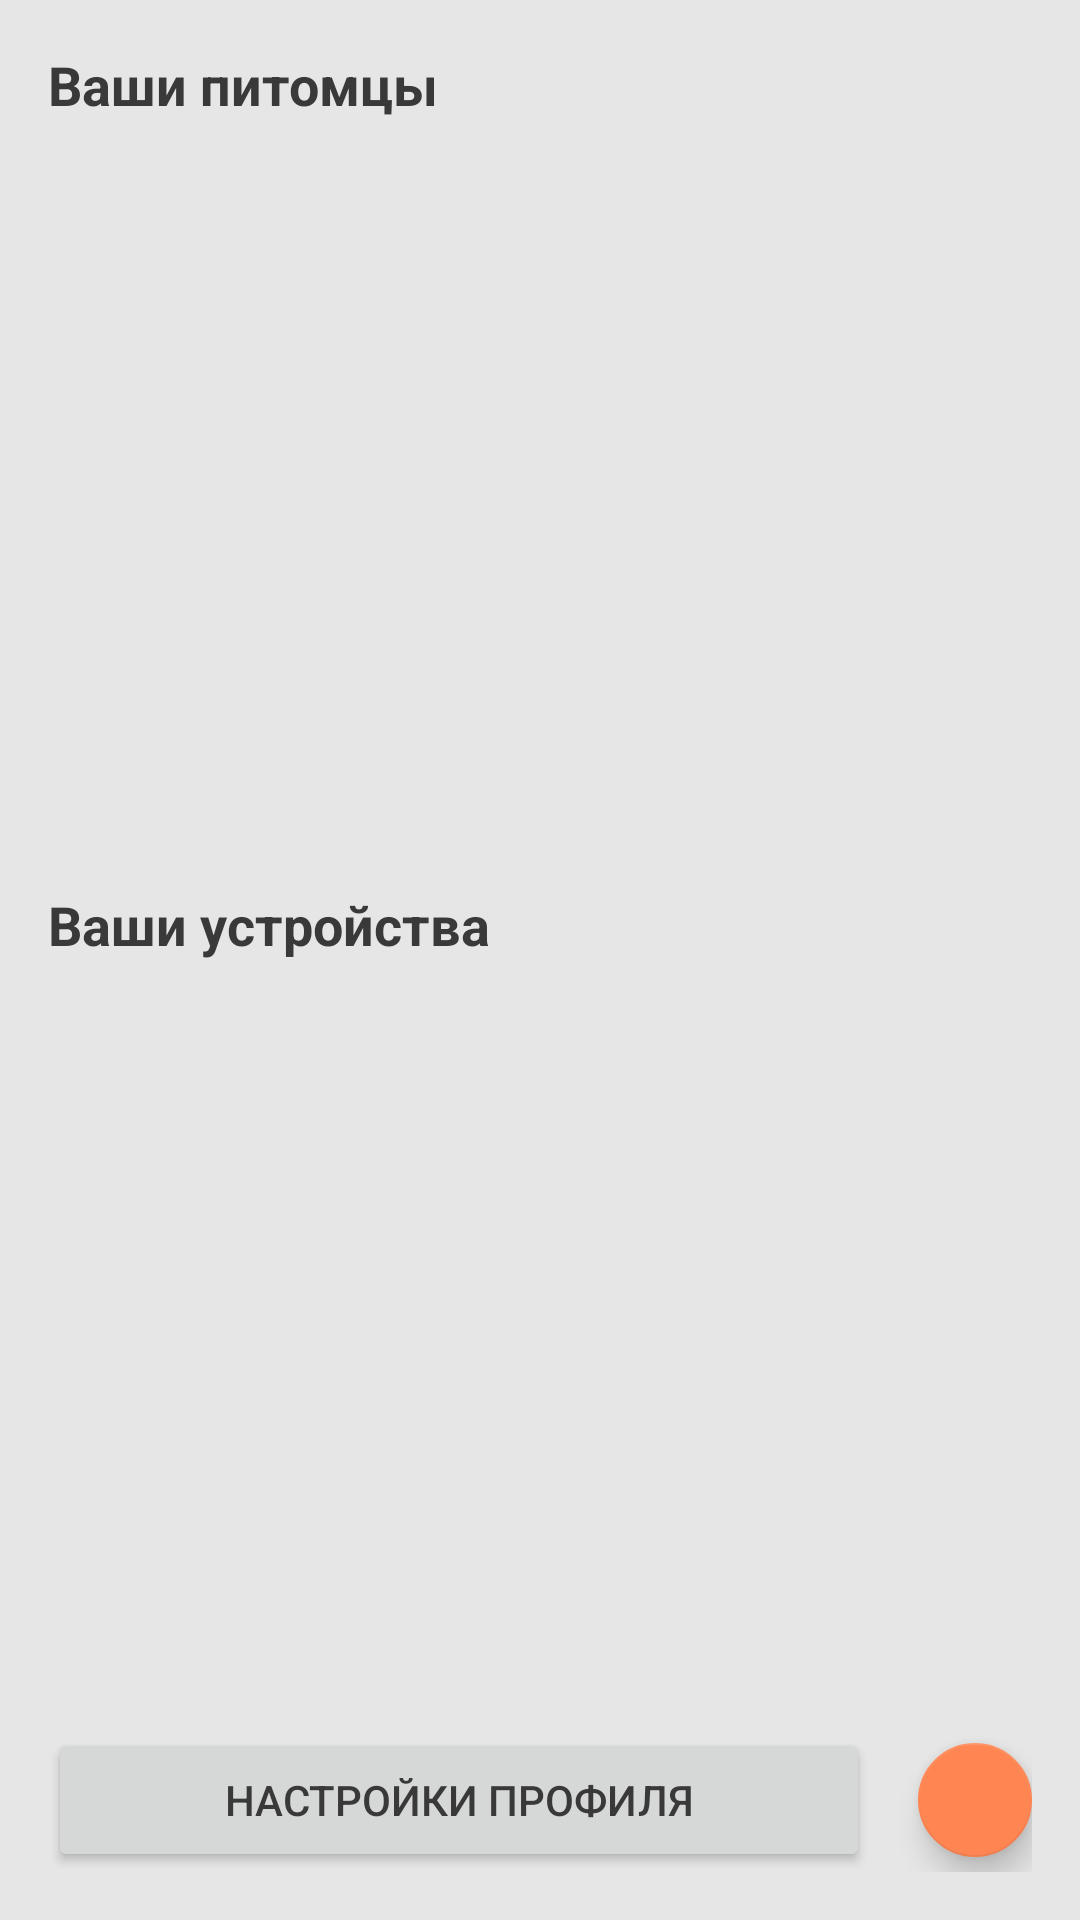

Reconstruct the res/layout file that produces this screen, plus the resources it refers to.
<!-- AndroidManifest.xml: application theme Theme.FitPet -->
<!-- res/layout/fragment_profiles.xml -->
<layout xmlns:android="http://schemas.android.com/apk/res/android"
    xmlns:app="http://schemas.android.com/apk/res-auto"
    xmlns:tools="http://schemas.android.com/tools">

    <data>
        
    </data>

    <LinearLayout
        android:layout_width="match_parent"
        android:layout_height="match_parent"
        android:orientation="vertical"
        android:layout_marginBottom="?android:attr/actionBarSize"
        android:padding="16dp"
        tools:context=".ui.main.ProfilesFragment">

        <LinearLayout
            android:layout_width="match_parent"
            android:layout_height="0dp"
            android:layout_weight="1"
            android:orientation="vertical">

            <TextView
                android:id="@+id/petsTitle"
                android:layout_width="match_parent"
                android:layout_height="wrap_content"
                android:text="Ваши питомцы"
                android:textSize="18sp"
                android:textStyle="bold"
                android:layout_marginBottom="8dp"/>

            <androidx.recyclerview.widget.RecyclerView
                android:id="@+id/recyclerViewPets"
                android:layout_width="match_parent"
                android:layout_height="0dp"
                android:layout_weight="1"/>
        </LinearLayout>

        <LinearLayout
            android:layout_width="match_parent"
            android:layout_height="0dp"
            android:layout_weight="1"
            android:orientation="vertical"
            android:layout_marginTop="16dp">

            <TextView
                android:id="@+id/devicesTitle"
                android:layout_width="match_parent"
                android:layout_height="wrap_content"
                android:text="Ваши устройства"
                android:textSize="18sp"
                android:textStyle="bold"
                android:layout_marginBottom="8dp"/>

            <androidx.recyclerview.widget.RecyclerView
                android:id="@+id/recyclerViewDevices"
                android:layout_width="match_parent"
                android:layout_height="0dp"
                android:layout_weight="1"/>
        </LinearLayout>

        <LinearLayout
            android:layout_width="match_parent"
            android:layout_height="wrap_content"
            android:orientation="horizontal"
            android:layout_marginTop="16dp">

            <Button
                android:id="@+id/profileSettingsButton"
                android:layout_width="236dp"
                android:layout_height="wrap_content"
                android:layout_marginEnd="8dp"
                android:layout_weight="1"
                android:text="Настройки профиля" />

            <com.google.android.material.floatingactionbutton.FloatingActionButton
                android:id="@+id/fab"
                android:layout_width="0dp"
                android:layout_height="wrap_content"
                android:layout_weight="1"
                android:layout_gravity="center"
                android:layout_marginStart="8dp"
                android:contentDescription="@string/add_pet"
                android:tint="@color/white"
                app:srcCompat="@drawable/ic_add" />
        </LinearLayout>

    </LinearLayout>
</layout>
<!-- resources referenced by this layout -->
<resources>
  <color name="white">#FFFFFF</color>
  <string name="add_pet">Добавить питомца</string>
  <style name="Theme.FitPet" parent="Theme.MaterialComponents.DayNight.NoActionBar">
          <item name="colorPrimary">@color/primary</item>
          <item name="colorPrimaryVariant">@color/primaryVariant</item>
          <item name="colorSecondary">@color/secondary</item>
          <item name="android:colorBackground">@color/background</item>
          <item name="android:windowBackground">@color/background</item>
          <item name="colorSurface">@color/surface</item>
          <item name="colorError">@color/error</item>
          <item name="android:textColor">@color/onBackground</item>
          <item name="colorOnPrimary">@color/onPrimary</item>
          <item name="colorOnSecondary">@color/onSecondary</item>
          <item name="colorOnBackground">@color/onBackground</item>
          <item name="colorOnSurface">@color/onSurface</item>
          <item name="colorOnError">@color/onError</item>
          <item name="android:statusBarColor" tools:targetApi="l">@android:color/transparent</item>
          <item name="windowActionBar">false</item> 
          <item name="windowNoTitle">true</item> 
      </style>
  <color name="primary">#297373</color>
  <color name="primaryVariant">#1E5A56</color>
  <color name="secondary">#FF8552</color>
  <color name="background">#E6E6E6</color>
  <color name="surface">#FFFFFF</color>
  <color name="error">#D32F2F</color>
  <color name="onBackground">#39393A</color>
  <color name="onPrimary">#FFFFFF</color>
  <color name="onSecondary">#FFFFFF</color>
  <color name="onSurface">#39393A</color>
  <color name="onError">#FFFFFF</color>
</resources>
